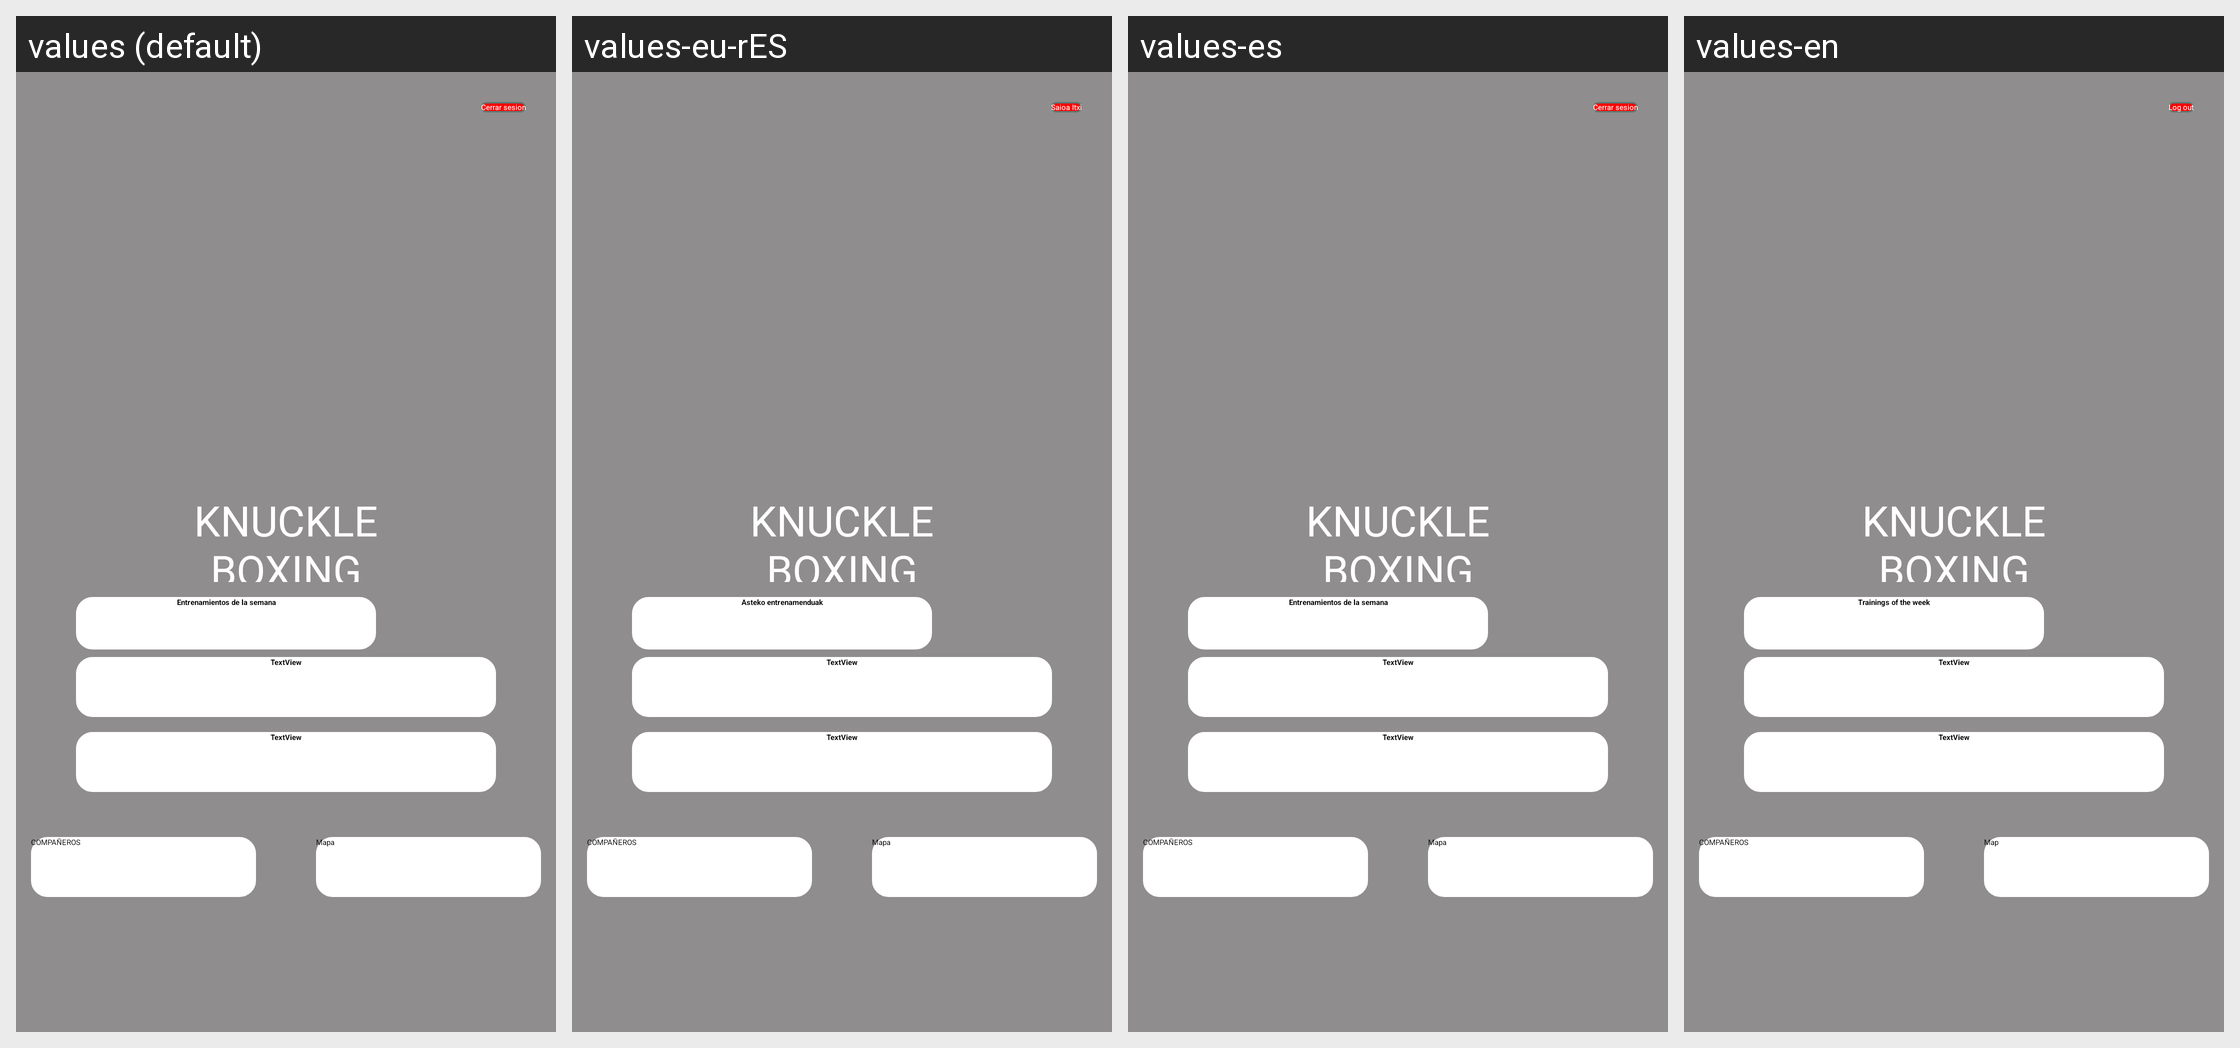

The Android screen above is rendered under several locales of the same app. Produce the string resources it draws, with the default and per-locale values.
Android screen res/layout/activity_content.xml rendered under 4 locales, left to right: values (default), values-eu-rES, values-es, values-en. Device: Nexus 5 (rendered at 1080×1920; each locale shown at half size, 540×960, under a caption strip naming it); theme Theme.KnuckleBoxing_app.
Strings drawn on this screen, with the default value and each locale's value (text and hints the layout hard-codes, and strings that could not be matched under every locale, appear in the picture but are not listed):

salir
  values: Cerrar sesion
  values-eu-rES: Saioa Itxi
  values-es: Cerrar sesion
  values-en: Log out

Title
  values: KNUCKLE BOXING
  values-eu-rES: KNUCKLE BOXING  [not translated; the default value is used]
  values-es: KNUCKLE BOXING  [not translated; the default value is used]
  values-en: KNUCKLE BOXING  [not translated; the default value is used]

entrenamientos
  values: Entrenamientos de la semana
  values-eu-rES: Asteko entrenamenduak
  values-es: Entrenamientos de la semana
  values-en: Trainings of the week

Mapa
  values: Mapa
  values-eu-rES: Mapa
  values-es: Mapa
  values-en: Map
